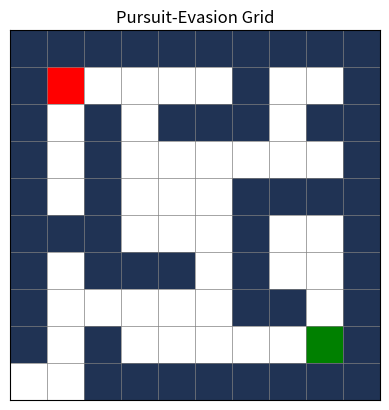

The script that saved this image:
# Pursuit-Evasion Simulator
# Started: March 2026
#
# Goal: model the cops & robbers problem on a 2D grid
# Agent 1: Pursuer
# Agent 2: Evader
# Environment: grid with obstacles

import matplotlib.pyplot as plt
import numpy as np
import matplotlib.colors
import random as r
from collections import deque

class Grid:
    def __init__(self, rows: int, cols: int, walls: list[tuple]) -> None:
        self.rows = rows
        self.cols = cols
        self._walls = set(walls)
    
    def get_legal_move(self, position: tuple) -> list[tuple]:
        x, y = position
        possible_moves = [(x - 1, y), (x + 1, y), (x, y - 1), (x, y + 1)]
        legal_move = []
        for move in possible_moves:
            c_x, c_y = move
            if move not in self._walls:
                if 0 <= c_x <= self.rows - 1 and 0 <= c_y <= self.cols - 1:
                    legal_move.append(move)
                    
        return legal_move
    
    def bfs(self, start: tuple, goal: tuple) -> int:
        queue = deque[(start, 0)]
        visited_cells = {start}
        while queue:
            position, distance = queue.popleft()
            if position == goal:
                return distance
            for neighbor in self.get_legal_move(start):
                if neighbor not in visited_cells:
                    visited_cells.add(neighbor)
                    distance += 1
        return float('inf')
    

class Agent:

    def __init__(self, position: tuple, speed: int, role: str) -> None:
        self.position = position
        self.speed = speed
        self._role = role.lower()

    def _manhattan(self, pos1: tuple, other_pos: tuple) -> int:
        distance = abs(pos1[0] - other_pos[0]) + abs(pos1[1] - other_pos[1])
        return distance

    def choose_move(self, legal_moves: list[tuple], other_pos: tuple) -> tuple:
        if self._role == 'pursuer':
            chosen_move = min(legal_moves, key=lambda move: self._manhattan(move, other_pos))
        else:
            chosen_move = max(legal_moves, key=lambda move: self._manhattan(move, other_pos))
        return chosen_move


class Game:
    def __init__(self, grid: Grid, pursuer: Agent, evader: Agent) -> None:
        self._grid = grid
        self.pursuer = pursuer
        self.evader = evader

    def is_caught(self) -> bool:
        return self.pursuer.position == self.evader.position
    
    def run(self) -> None:
        max_turns = 1000
        turn = 0
        while not self.is_caught() and turn < max_turns:
            pursuer_position = self.pursuer.position
            evader_position = self.evader.position

            # Check legal moves of pursuer and evader
            pursuer_legal = self._grid.get_legal_move(pursuer_position)
            evader_legal = self._grid.get_legal_move(evader_position)

            self.pursuer.position = self.pursuer.choose_move(pursuer_legal, evader_position)
            self.evader.position = self.evader.choose_move(evader_legal, pursuer_position)

            turn += 1
        return (self.is_caught(), turn)
    

# Grid dimensions
ROWS = 10
COLUMNS = 10

# Create an empty grid (0 = free cell)
grid = np.zeros((ROWS, COLUMNS))

# Set obstacles
walls = [(0,0),(0,1),(0,2),(0,3),(0,4),(0,5),(0,6),(0,7),(0,8),(0,9),
         (1,0),(1,6),(1,9),(2,0),(2,2),(2,4),(2,5),(2,6),(2,8),(2,9),
         (3,0),(3,2),(3,9),(4,0),(4,2),(4,6),(4,7),(4,8),(4,9),(5,0),
         (5,1),(5,2),(5,6),(5,9),(6,0),(6,2),(6,3),(6,4),(6,6),(6,9),
         (7,0),(7,6),(7,7),(7,9),(8,0),(8,2),(8,9),(9,2),(9,9),(9,3),
         (9,4),(9,5),(9,6),(9,7),(9,8),(9,9)
         ]

# Create walls
for wall in walls:
    row, col = wall
    grid[row][col] = 1

grid[1][1] = 2 # pursuer
grid[8][8] = 3 # evader


# Colours
colours = ["white","#203354","red","green"]
cmap = matplotlib.colors.ListedColormap(colours)

# Draw the grid
fig, ax = plt.subplots()
ax.imshow(grid, cmap=cmap, vmin = 0, vmax = 3)

# Grid lines
for x in range(COLUMNS + 1):
    ax.axvline(x - 0.5, color="gray", linewidth = 0.5)
for y in range(ROWS + 1):
    ax.axhline(y - 0.5, color="gray", linewidth = 0.5)

ax.set_xticks([])
ax.set_yticks([])
ax.set_title("Pursuit-Evasion Grid")

plt.show()

if __name__ == "__main__":
    grid = Grid(ROWS, COLUMNS, walls)
    pursuer = Agent((1,1), 1, "pursuer")
    evader = Agent((4,4), 1, "evader")
    game = Game(grid, pursuer, evader)
    print(game.run())
    
